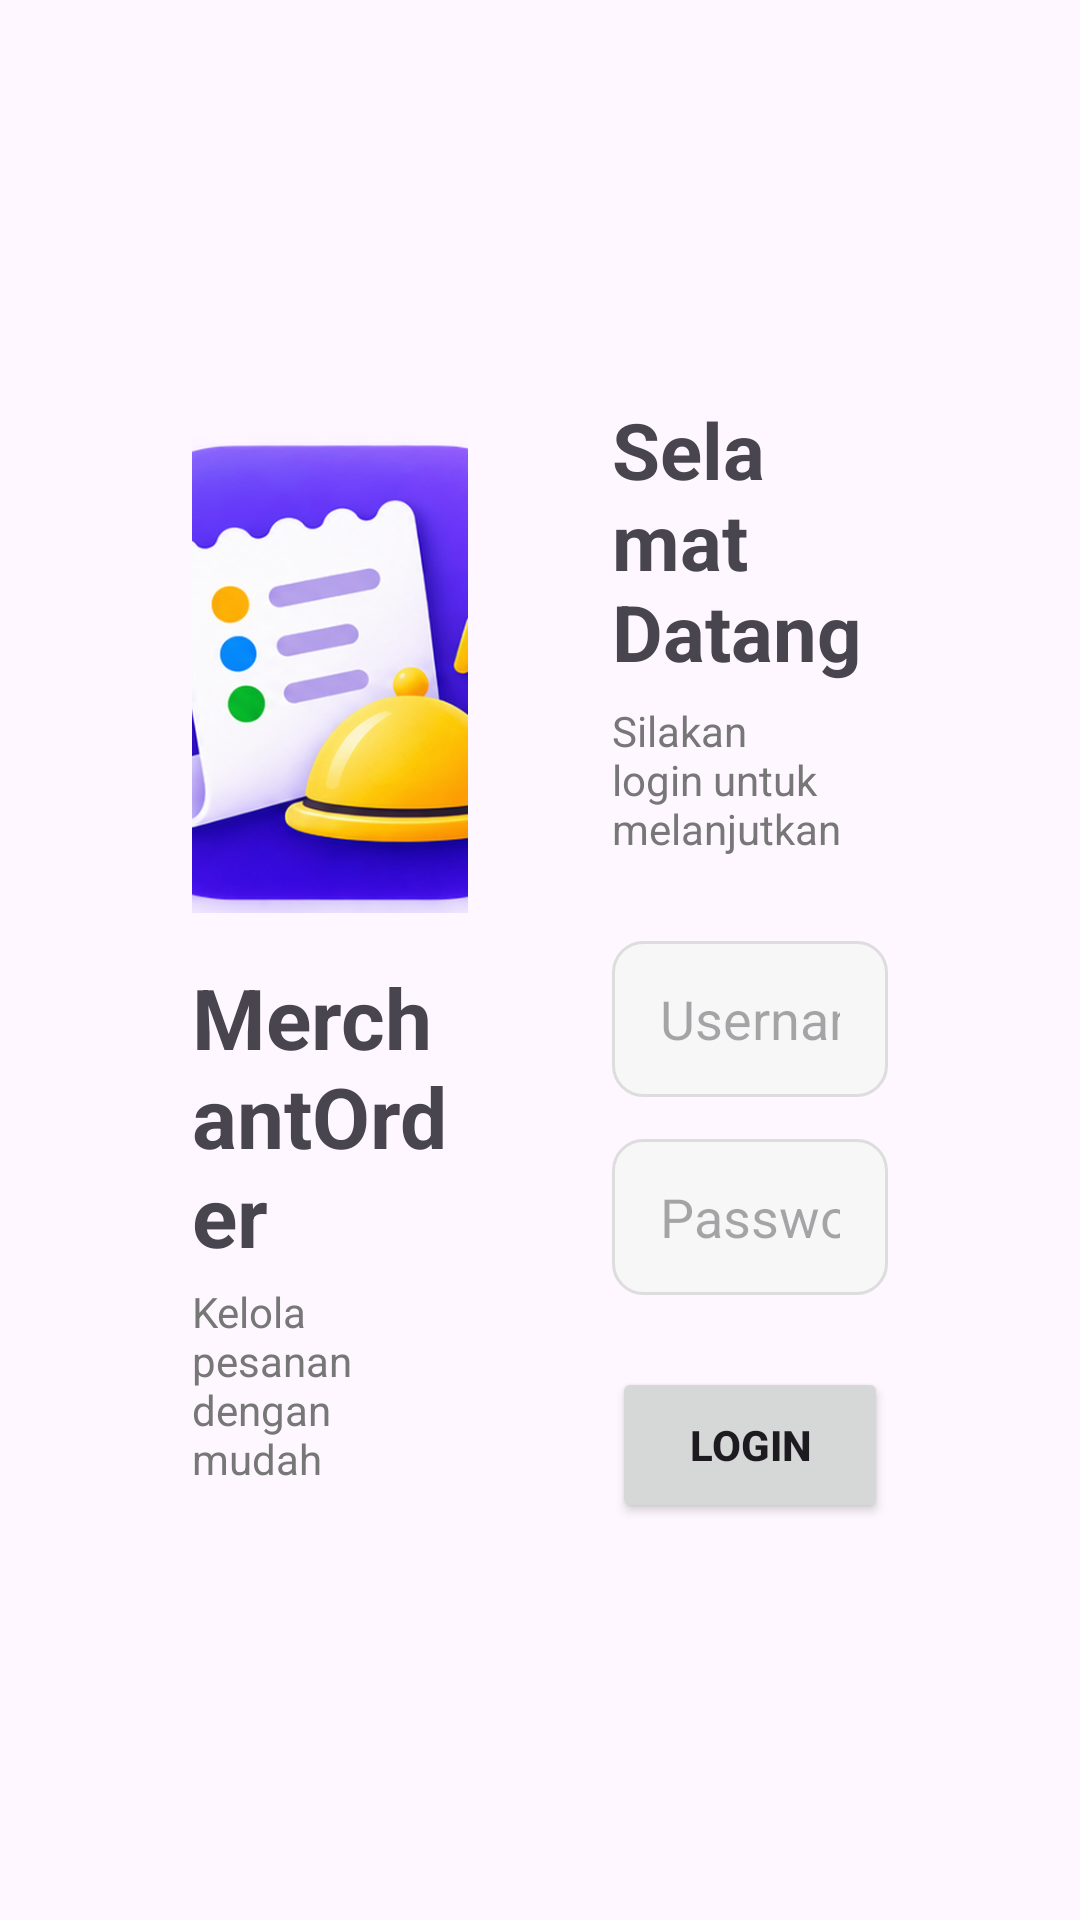

Layout XML and referenced resources for this Android screen:
<!-- AndroidManifest.xml: activity theme Theme.MerchantOrder -->
<!-- res/layout/activity_login.xml -->
<?xml version="1.0" encoding="utf-8"?>
<androidx.core.widget.NestedScrollView
    xmlns:android="http://schemas.android.com/apk/res/android"
    android:id="@+id/loginScroll"
    android:layout_width="match_parent"
    android:layout_height="match_parent"
    android:fillViewport="true"
    android:clipToPadding="false">

    <LinearLayout
        android:layout_width="match_parent"
        android:layout_height="wrap_content"
        android:orientation="horizontal"
        android:gravity="center"
        android:padding="40dp">

        

        <LinearLayout
            android:layout_width="0dp"
            android:layout_height="wrap_content"
            android:layout_weight="1"
            android:gravity="center"
            android:orientation="vertical"
            android:padding="24dp">

            <ImageView
                android:layout_width="160dp"
                android:layout_height="160dp"
                android:contentDescription="MerchantOrder"
                android:scaleType="fitCenter"
                android:src="@drawable/logo_merchant_order" />

            <TextView
                android:layout_width="wrap_content"
                android:layout_height="wrap_content"
                android:layout_marginTop="16dp"
                android:text="MerchantOrder"
                android:textSize="28sp"
                android:textStyle="bold" />

            <TextView
                android:layout_width="wrap_content"
                android:layout_height="wrap_content"
                android:layout_marginTop="4dp"
                android:text="Kelola pesanan dengan mudah"
                android:textColor="#777777"
                android:textSize="14sp" />

        </LinearLayout>


        

        <LinearLayout
            android:id="@+id/loginForm"
            android:layout_width="0dp"
            android:layout_height="wrap_content"
            android:layout_weight="1"
            android:orientation="vertical"
            android:padding="24dp">

            <TextView
                android:layout_width="wrap_content"
                android:layout_height="wrap_content"
                android:text="Selamat Datang"
                android:textSize="26sp"
                android:textStyle="bold" />

            <TextView
                android:layout_width="wrap_content"
                android:layout_height="wrap_content"
                android:layout_marginTop="6dp"
                android:text="Silakan login untuk melanjutkan"
                android:textColor="#777777"
                android:textSize="14sp" />

            <EditText
                android:id="@+id/etUsername"
                android:layout_width="match_parent"
                android:layout_height="52dp"
                android:layout_marginTop="28dp"
                android:background="@drawable/bg_edittext"
                android:hint="Username"
                android:inputType="text"
                android:paddingStart="16dp"
                android:paddingEnd="16dp"
                android:singleLine="true" />

            <EditText
                android:id="@+id/etPassword"
                android:layout_width="match_parent"
                android:layout_height="52dp"
                android:layout_marginTop="14dp"
                android:background="@drawable/bg_edittext"
                android:hint="Password"
                android:inputType="textPassword"
                android:paddingStart="16dp"
                android:paddingEnd="16dp"
                android:singleLine="true" />

            <Button
                android:id="@+id/btnLogin"
                android:layout_width="match_parent"
                android:layout_height="52dp"
                android:layout_marginTop="24dp"
                android:text="LOGIN"
                android:textStyle="bold" />

        </LinearLayout>

    </LinearLayout>

</androidx.core.widget.NestedScrollView>
<!-- resources referenced by this layout -->
<resources>
  <!-- drawable bg_edittext (drawable) -->
  <?xml version="1.0" encoding="utf-8"?>
  <shape xmlns:android="http://schemas.android.com/apk/res/android"
      android:shape="rectangle">
  
      <solid android:color="#F7F7F7" />
  
      <corners android:radius="10dp" />
  
      <stroke
          android:width="1dp"
          android:color="#DDDDDD" />
  
  </shape>
  <!-- drawable logo_merchant_order: png bitmap (drawable, 278699 bytes) -->
  <style name="Theme.MerchantOrder" parent="Theme.Material3.DayNight.NoActionBar" />
</resources>
